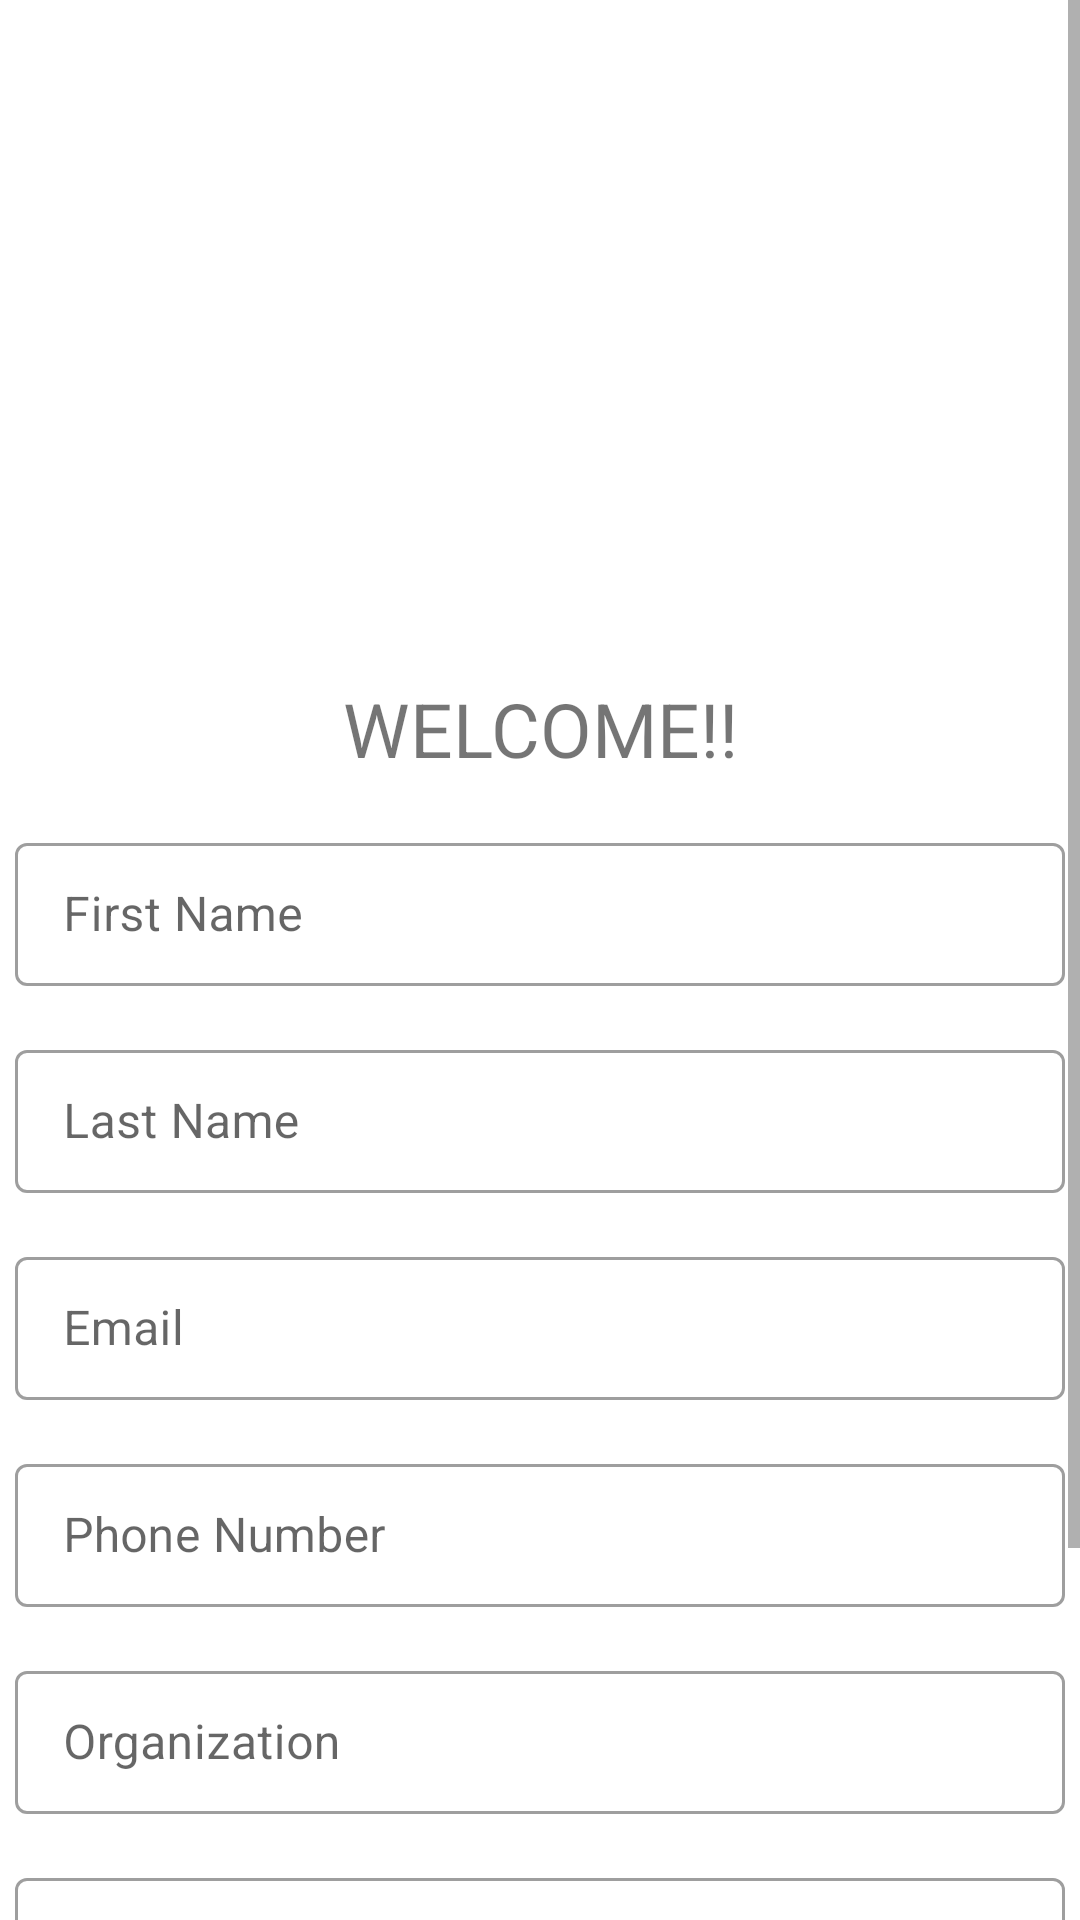

Android layout source for this screen:
<!-- AndroidManifest.xml: application theme Theme.EventManageMent -->
<!-- res/layout/activity_sign_up.xml -->
<?xml version="1.0" encoding="utf-8"?>
<ScrollView xmlns:android="http://schemas.android.com/apk/res/android"
    xmlns:app="http://schemas.android.com/apk/res-auto"
    xmlns:tools="http://schemas.android.com/tools"
    android:layout_width="match_parent"
    android:layout_height="match_parent"
    tools:context=".SignUp">

    <androidx.constraintlayout.widget.ConstraintLayout
        android:layout_width="match_parent"
        android:layout_height="wrap_content">

        <ImageView
            android:id="@+id/imageView2"
            android:layout_width="match_parent"
            android:layout_height="160dp"
            android:layout_marginTop="50dp"
            android:contentDescription="Welcome"
            android:src="@drawable/ic_undraw_welcome_3gvl"
            app:layout_constraintTop_toTopOf="parent" />

        <TextView
            android:id="@+id/welcome"
            android:layout_width="match_parent"
            android:layout_height="wrap_content"
            android:layout_marginTop="16dp"
            android:gravity="center"
            android:text="WELCOME!!"
            android:textSize="25sp"
            app:layout_constraintTop_toBottomOf="@+id/imageView2"
            tools:layout_editor_absoluteX="0dp" />

        <LinearLayout
            android:layout_width="match_parent"
            android:layout_height="wrap_content"
            android:layout_marginTop="16dp"
            android:gravity="center_horizontal"
            android:orientation="vertical"
            app:layout_constraintTop_toBottomOf="@+id/welcome"
            tools:layout_editor_absoluteX="0dp">
            <com.google.android.material.textfield.TextInputLayout
                style="@style/Widget.MaterialComponents.TextInputLayout.OutlinedBox"
                android:layout_width="350dp"
                android:layout_height="wrap_content"
                android:hint="First Name"
                android:theme="@style/TextInputLayoutStyle">
                <com.google.android.material.textfield.TextInputEditText
                    android:id="@+id/fName"
                    android:layout_width="match_parent"
                    android:layout_height="wrap_content"
                    android:inputType="textPersonName"/>
            </com.google.android.material.textfield.TextInputLayout>

            <com.google.android.material.textfield.TextInputLayout
                style="@style/Widget.MaterialComponents.TextInputLayout.OutlinedBox"
                android:layout_width="350dp"
                android:layout_marginTop="16dp"
                android:layout_height="wrap_content"
                android:hint="Last Name"
                android:theme="@style/TextInputLayoutStyle">
                <com.google.android.material.textfield.TextInputEditText
                    android:id="@+id/lName"
                    android:layout_width="match_parent"
                    android:layout_height="wrap_content"
                    android:inputType="textPersonName"/>
            </com.google.android.material.textfield.TextInputLayout>

            <com.google.android.material.textfield.TextInputLayout
                style="@style/Widget.MaterialComponents.TextInputLayout.OutlinedBox"
                android:layout_width="350dp"
                android:layout_marginTop="16dp"
                android:layout_height="wrap_content"
                android:hint="Email"
                android:theme="@style/TextInputLayoutStyle">
                <com.google.android.material.textfield.TextInputEditText
                    android:id="@+id/email"
                    android:layout_width="match_parent"
                    android:layout_height="wrap_content"
                    android:inputType="textEmailAddress" />
            </com.google.android.material.textfield.TextInputLayout>

            <com.google.android.material.textfield.TextInputLayout
                style="@style/Widget.MaterialComponents.TextInputLayout.OutlinedBox"
                android:layout_width="350dp"
                android:layout_height="wrap_content"
                android:layout_marginTop="16dp"
                android:hint="Phone Number"
                android:theme="@style/TextInputLayoutStyle">
                <com.google.android.material.textfield.TextInputEditText
                    android:id="@+id/phoneNumber"
                    android:layout_width="match_parent"
                    android:layout_height="wrap_content"
                    android:inputType="text|phone" />
            </com.google.android.material.textfield.TextInputLayout>

            <com.google.android.material.textfield.TextInputLayout
                style="@style/Widget.MaterialComponents.TextInputLayout.OutlinedBox"
                android:layout_width="350dp"
                android:layout_marginTop="16dp"
                android:layout_height="wrap_content"
                android:hint="Organization"
                android:theme="@style/TextInputLayoutStyle">
                <com.google.android.material.textfield.TextInputEditText
                    android:id="@+id/organizationName"
                    android:layout_width="match_parent"
                    android:layout_height="wrap_content" />
            </com.google.android.material.textfield.TextInputLayout>

            <com.google.android.material.textfield.TextInputLayout
                style="@style/Widget.MaterialComponents.TextInputLayout.OutlinedBox"
                android:layout_width="350dp"
                android:layout_height="wrap_content"
                android:layout_marginTop="16dp"
                android:hint="Password"
                app:endIconMode="password_toggle">
                <com.google.android.material.textfield.TextInputEditText
                    android:id="@+id/password"
                    android:layout_width="match_parent"
                    android:layout_height="wrap_content"
                    android:inputType="textPassword" />
            </com.google.android.material.textfield.TextInputLayout>

            <com.google.android.material.button.MaterialButton
                android:id="@+id/sign_up_btn"
                style="@style/Widget.MaterialComponents.Button.Icon"
                android:layout_width="350dp"
                android:layout_height="64dp"
                android:layout_marginTop="16dp"
                android:layout_marginBottom="32dp"
                android:text="Contact NO."
                app:backgroundTint="#00bbff"/>
        </LinearLayout>

    </androidx.constraintlayout.widget.ConstraintLayout>
</ScrollView>
<!-- resources referenced by this layout -->
<resources>
  <style name="TextInputLayoutStyle" parent="Widget.MaterialComponents.TextInputLayout.OutlinedBox.Dense">
          <item name="boxStrokeColor">#00bbff</item>
          <item name="boxStrokeWidth">1dp</item>
      </style>
  <style name="Theme.EventManageMent" parent="Theme.MaterialComponents.DayNight.DarkActionBar">
          
          <item name="colorPrimary">@color/purple_500</item>
          <item name="colorPrimaryVariant">@color/purple_700</item>
          <item name="colorOnPrimary">@color/white</item>
          
          <item name="colorSecondary">@color/teal_200</item>
          <item name="colorSecondaryVariant">@color/teal_700</item>
          <item name="colorOnSecondary">@color/black</item>
          
          <item name="android:statusBarColor" tools:targetApi="l">?attr/colorPrimaryVariant</item>
          
      </style>
  <!-- not gathered from this repository: default colours our renderer supplied (Android Studio template values) -->
  <color name="purple_500">#FF6200EE</color>
  <color name="purple_700">#FF3700B3</color>
  <color name="teal_200">#FF03DAC5</color>
  <color name="teal_700">#FF018786</color>
  <color name="black">#FF000000</color>
  <color name="white">#FFFFFFFF</color>
</resources>
